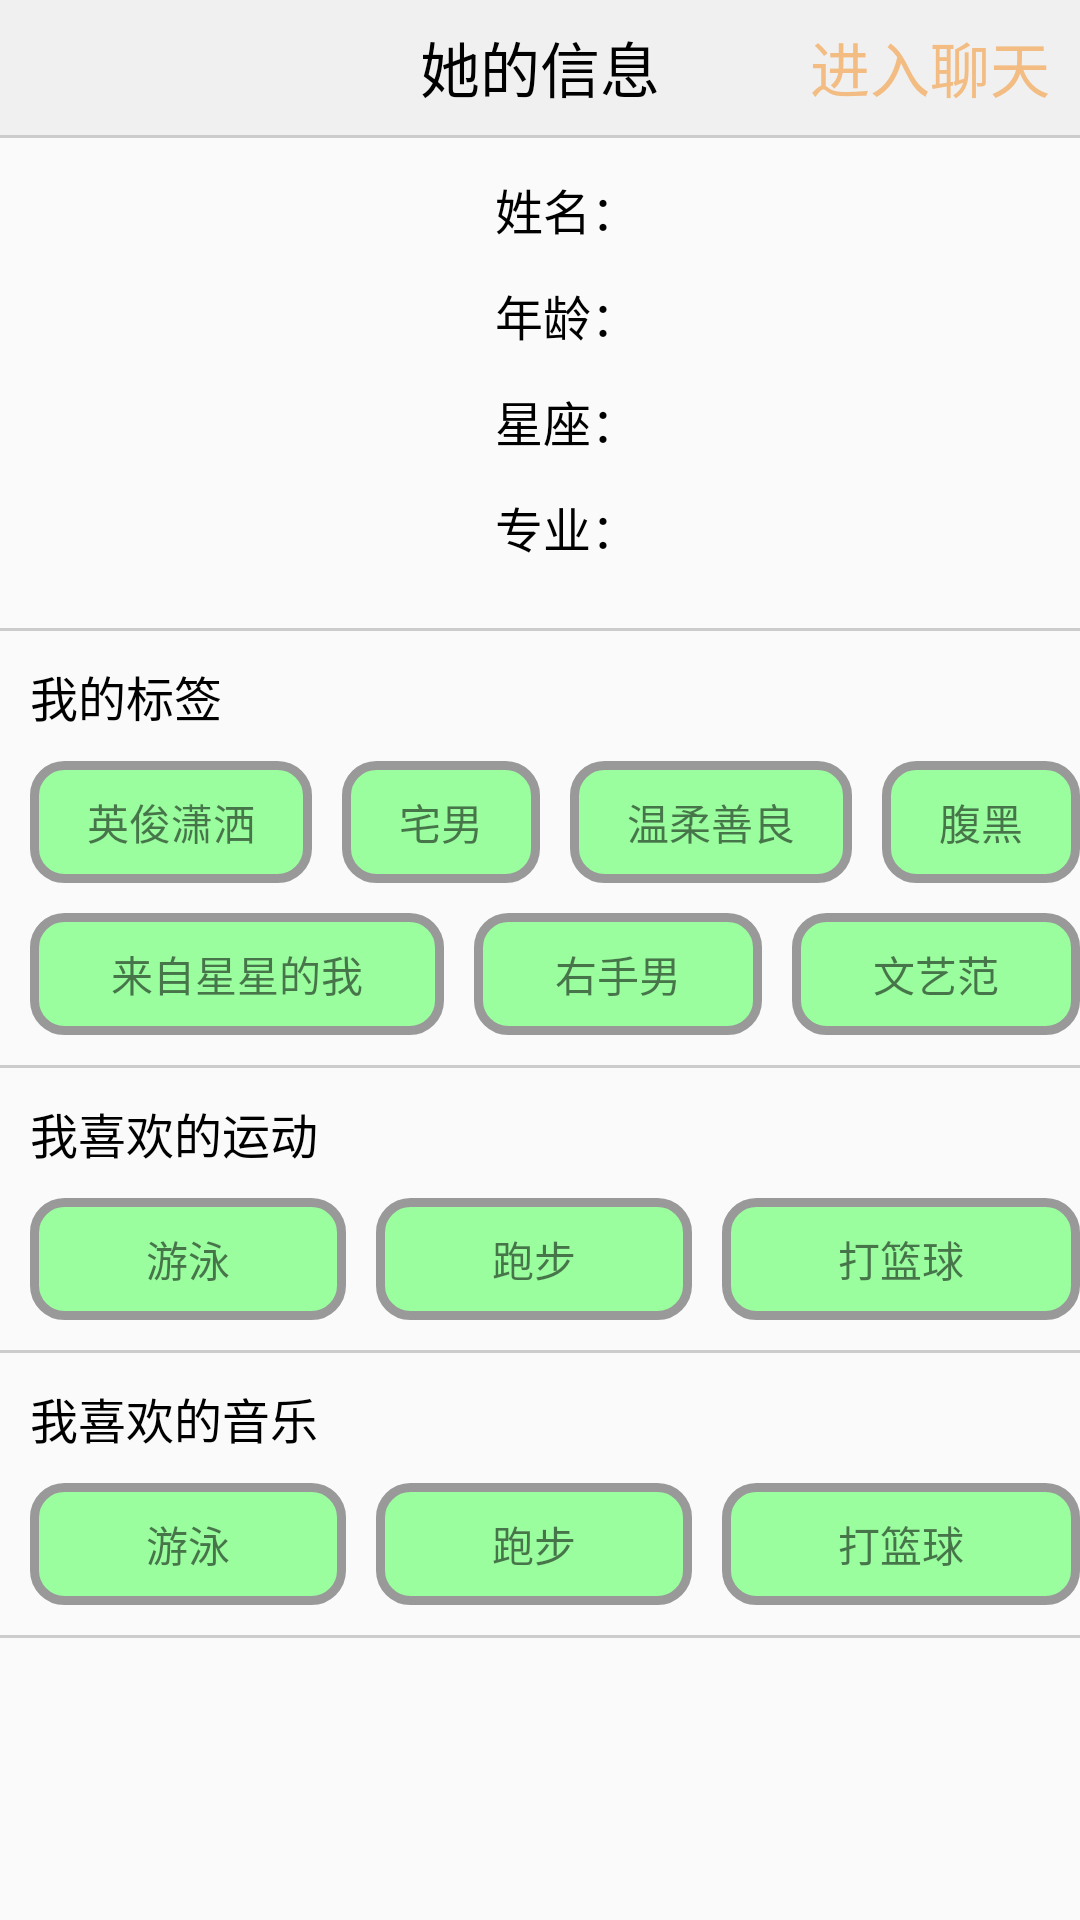

Reconstruct the res/layout file that produces this screen, plus the resources it refers to.
<!-- AndroidManifest.xml: application theme AppTheme -->
<!-- res/layout/activity_her_news.xml -->
<?xml version="1.0" encoding="utf-8"?>
<ScrollView xmlns:android="http://schemas.android.com/apk/res/android"
    android:layout_width="match_parent"
    android:layout_height="match_parent">

    <LinearLayout xmlns:app="http://schemas.android.com/apk/res-auto"
        xmlns:tools="http://schemas.android.com/tools"
        android:layout_width="match_parent"
        android:layout_height="match_parent"
        android:orientation="vertical"
        tools:context="zhou.com.loveyou.activity.HerNewsActivity">

        <RelativeLayout
            android:layout_width="match_parent"
            android:layout_height="45dp"
            android:background="#f0f0f0">


            <ImageView
                android:id="@+id/iv_back"
                android:layout_width="28dp"
                android:layout_height="28dp"
                android:layout_centerVertical="true"
                android:layout_marginLeft="5dp"
                android:src="@mipmap/back" />

            <TextView
                android:id="@+id/tv_it_news"
                android:layout_width="wrap_content"
                android:layout_height="wrap_content"
                android:layout_centerInParent="true"
                android:gravity="center"
                android:text="她的信息"
                android:textColor="#000"
                android:textSize="20sp" />

            <TextView
                android:id="@+id/tv_chat"
                android:layout_width="wrap_content"
                android:layout_height="wrap_content"
                android:layout_alignParentRight="true"
                android:layout_centerInParent="true"
                android:layout_marginRight="10dp"
                android:text="进入聊天"
                android:textColor="#f2bc82"
                android:textSize="20sp" />
        </RelativeLayout>

        <TextView style="@style/StyleLine" />

        <RelativeLayout
            android:layout_width="match_parent"
            android:layout_height="wrap_content">

            <ImageView
                android:id="@+id/iv_her_photo"
                android:layout_width="140dp"
                android:layout_height="140dp"
                android:src="@mipmap/fall_in_love" />

            <LinearLayout
                android:layout_width="match_parent"
                android:layout_height="wrap_content"
                android:layout_marginLeft="25dp"
                android:layout_marginTop="12dp"
                android:layout_toRightOf="@id/iv_her_photo"
                android:orientation="vertical">

                <TextView
                    android:id="@+id/tv_name"
                    style="@style/StyleHer"
                    android:text="姓名：" />

                <TextView
                    android:id="@+id/tv_age"
                    style="@style/StyleHer"
                    android:text="年龄：" />

                <TextView
                    android:id="@+id/tv_constellation"
                    style="@style/StyleHer"
                    android:text="星座：" />

                <TextView
                    android:id="@+id/tv_professional"
                    style="@style/StyleHer"
                    android:text="专业：" />
            </LinearLayout>
        </RelativeLayout>

        <TextView
            style="@style/StyleLine"
            android:layout_marginTop="10dp" />

        <LinearLayout
            android:layout_width="match_parent"
            android:layout_height="wrap_content"
            android:orientation="vertical">

            <TextView
                android:layout_width="match_parent"
                android:layout_height="wrap_content"
                android:padding="10dp"
                android:text="我的标签"
                android:textColor="#000"
                android:textSize="16sp" />

            <LinearLayout
                android:layout_width="match_parent"
                android:layout_height="wrap_content"
                android:orientation="horizontal">

                <TextView
                    android:id="@+id/tv_my_tab1"
                    style="@style/StyleMyTab"
                    android:text="英俊潇洒" />

                <TextView
                    android:id="@+id/tv_my_tab2"
                    style="@style/StyleMyTab"
                    android:text="宅男" />

                <TextView
                    android:id="@+id/tv_my_tab3"
                    style="@style/StyleMyTab"
                    android:text="温柔善良" />

                <TextView

                    android:id="@+id/tv_my_tab4"
                    style="@style/StyleMyTab"
                    android:text="腹黑" />
            </LinearLayout>

            <LinearLayout
                android:layout_width="match_parent"
                android:layout_height="wrap_content"
                android:layout_marginTop="10dp"
                android:orientation="horizontal">

                <TextView
                    android:id="@+id/tv_my_tab5"
                    style="@style/StyleMyTab"
                    android:text="来自星星的我" />

                <TextView
                    android:id="@+id/tv_my_tab6"
                    style="@style/StyleMyTab"
                    android:text="右手男" />

                <TextView
                    android:id="@+id/tv_my_tab7"
                    style="@style/StyleMyTab"
                    android:text="文艺范" />
            </LinearLayout>

            <TextView
                style="@style/StyleLine"
                android:layout_marginTop="10dp" />
        </LinearLayout>

        <LinearLayout
            android:layout_width="match_parent"
            android:layout_height="wrap_content"
            android:orientation="vertical">

            <TextView
                android:layout_width="match_parent"
                android:layout_height="wrap_content"
                android:padding="10dp"
                android:text="我喜欢的运动"
                android:textColor="#000"
                android:textSize="16sp" />

            <LinearLayout
                android:layout_width="match_parent"
                android:layout_height="wrap_content"
                android:orientation="horizontal">

                <TextView
                    android:id="@+id/tv_move_tab1"
                    style="@style/StyleMyTab"
                    android:text="游泳" />

                <TextView
                    android:id="@+id/tv_move_tab2"
                    style="@style/StyleMyTab"
                    android:text="跑步" />

                <TextView
                    android:id="@+id/tv_move_tab3"
                    style="@style/StyleMyTab"
                    android:text="打篮球" />

            </LinearLayout>

            <TextView
                style="@style/StyleLine"
                android:layout_marginTop="10dp" />
        </LinearLayout>

        <LinearLayout
            android:layout_width="match_parent"
            android:layout_height="wrap_content"
            android:orientation="vertical">

            <TextView
                android:layout_width="match_parent"
                android:layout_height="wrap_content"
                android:padding="10dp"
                android:text="我喜欢的音乐"
                android:textColor="#000"
                android:textSize="16sp" />

            <LinearLayout
                android:layout_width="match_parent"
                android:layout_height="wrap_content"
                android:orientation="horizontal">

                <TextView
                    android:id="@+id/tv_music_tab1"
                    style="@style/StyleMyTab"
                    android:text="游泳" />

                <TextView
                    android:id="@+id/tv_music_tab2"
                    style="@style/StyleMyTab"
                    android:text="跑步" />

                <TextView
                    android:id="@+id/tv_music_tab3"
                    style="@style/StyleMyTab"
                    android:text="打篮球" />

            </LinearLayout>

            <TextView
                style="@style/StyleLine"
                android:layout_marginTop="10dp" />
        </LinearLayout>

    </LinearLayout>
</ScrollView>
<!-- resources referenced by this layout -->
<resources>
  <style name="StyleHer">
          <item name="android:layout_width">wrap_content</item>
          <item name="android:layout_height">wrap_content</item>
          <item name="android:layout_marginBottom">12dp</item>
          <item name="android:textColor">#000</item>
          <item name="android:textSize">16sp</item>
      </style>
  <style name="StyleLine">
          <item name="android:layout_width">match_parent</item>
          <item name="android:layout_height">1dp</item>
          <item name="android:background">#ccc</item>
      </style>
  <style name="StyleMyTab">
          <item name="android:layout_weight">1</item>
          <item name="android:gravity">center</item>
          <item name="android:layout_width">wrap_content</item>
          <item name="android:layout_height">wrap_content</item>
          <item name="android:layout_marginLeft">10dp</item>
          <item name="android:background">@drawable/my_shape</item>
          <item name="android:textSize">14sp</item>
      </style>
  <style name="AppTheme" parent="Theme.AppCompat.Light.DarkActionBar">
          
          <item name="colorPrimary">@color/colorPrimary</item>
          <item name="colorPrimaryDark">@color/colorPrimaryDark</item>
          <item name="colorAccent">@color/colorAccent</item>
          <item name="android:windowNoTitle">true</item>
      </style>
  <!-- drawable my_shape (drawable) -->
  <?xml version="1.0" encoding="utf-8"?>
  <shape xmlns:android="http://schemas.android.com/apk/res/android" android:shape="rectangle">
      <corners
          android:topLeftRadius="10dp"
          android:topRightRadius="10dp"
          android:bottomRightRadius="10dp"
          android:bottomLeftRadius="10dp">
      </corners>
      <stroke
          android:width="3dp"
          android:color="#999999">
      </stroke>
      <solid
          android:color="#9afe9f">
      </solid>
      <padding
          android:left="10dp"
          android:top="10dp"
          android:right="10dp"
          android:bottom="10dp" />
  </shape>
  <!-- not gathered from this repository: default colours our renderer supplied (Android Studio template values) -->
  <color name="colorPrimary">#FF6200EE</color>
  <color name="colorPrimaryDark">#FF3700B3</color>
  <color name="colorAccent">#FF03DAC5</color>
</resources>
